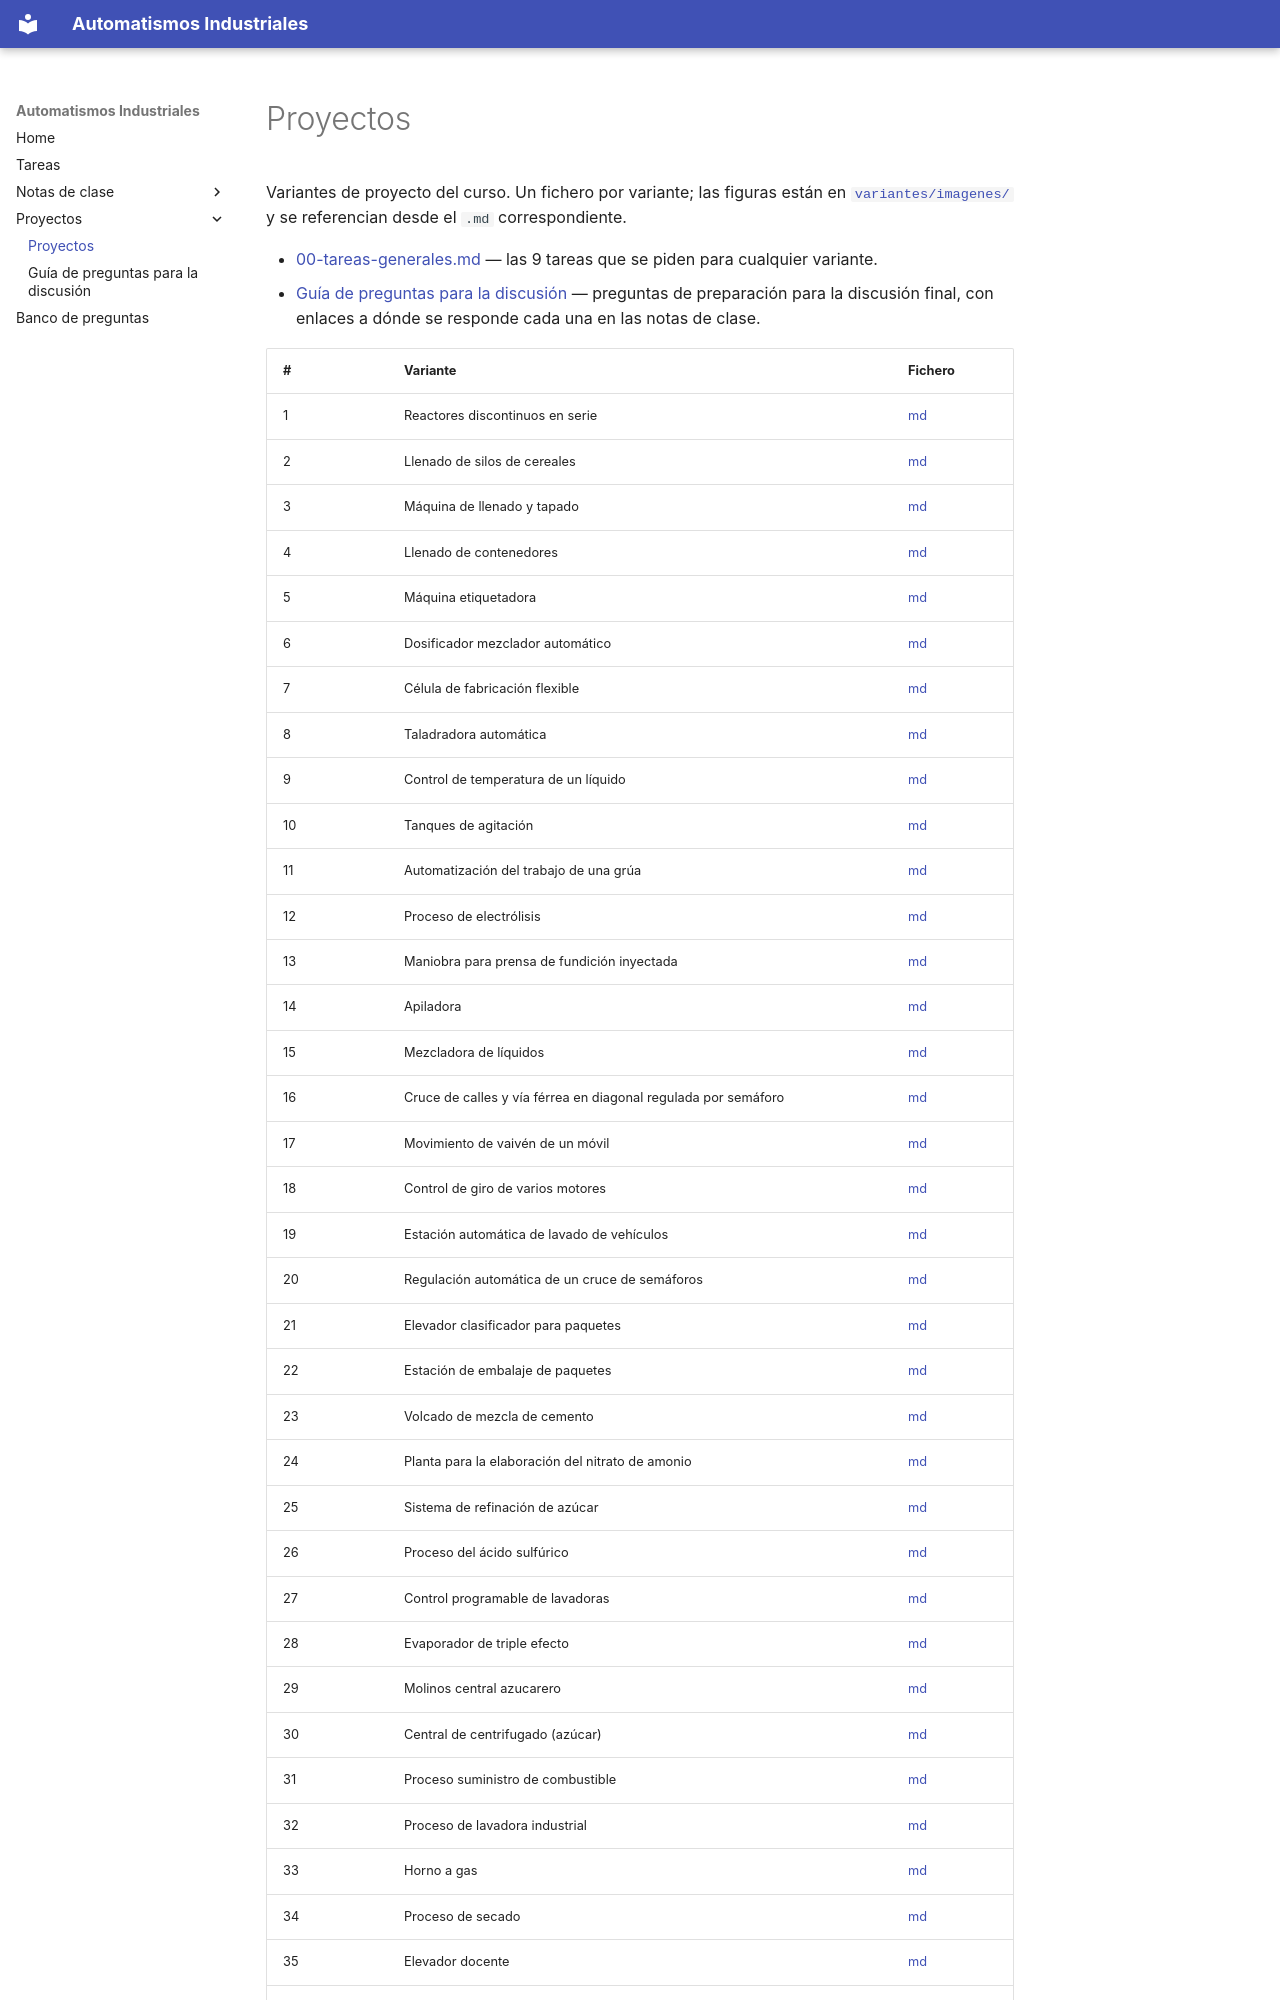

repository: vladimir1284/automatismos-industriales · page: proyectos/index.html · generator: mkdocs

# Proyectos

Variantes de proyecto del curso. Un fichero por variante; las figuras están en
[`variantes/imagenes/`](variantes/imagenes/) y se referencian desde el
`.md` correspondiente.

- [00-tareas-generales.md](variantes/00-tareas-generales.md) — las 9 tareas que se piden para cualquier variante.
- [Guía de preguntas para la discusión](guia-preguntas-discusion.md) — preguntas de preparación para la discusión final, con enlaces a dónde se responde cada una en las notas de clase.
